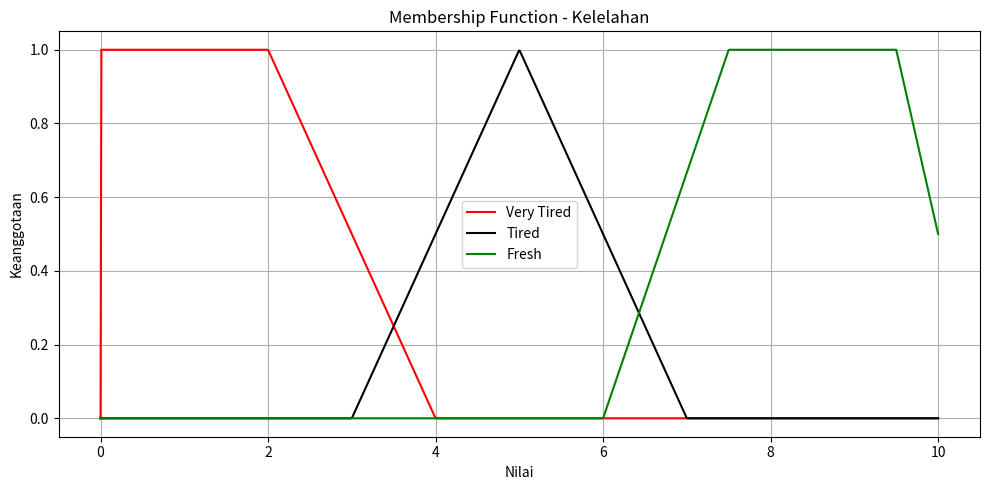

This figure's Python source:
import numpy as np
import matplotlib.pyplot as plt

# Fungsi trapezoid membership function
def trapmf(x, a, b, c, d):
    return np.maximum(0, np.minimum(np.minimum((x - a) / (b - a + 1e-6), 1), (d - x) / (d - c + 1e-6)))

# Fungsi triangle membership function
def trimf(x, a, b, c):
    return np.maximum(0, np.minimum((x - a) / (b - a + 1e-6), (c - x) / (c - b + 1e-6)))

# Range nilai kelelahan (0–10)
x = np.linspace(0, 10, 1000)

# Membership functions untuk kelelahan
kelelahan_vtired = trapmf(x, 0, 0, 2, 4)
kelelahan_tired = trimf(x, 3, 5, 7)
kelelahan_fresh = trapmf(x, 6, 7.5, 9.5, 10.5)

# Plotting grafik
plt.figure(figsize=(10, 5))
plt.plot(x, kelelahan_vtired, 'r-', label='Very Tired')
plt.plot(x, kelelahan_tired, 'k-', label='Tired')
plt.plot(x, kelelahan_fresh, 'g-', label='Fresh')
plt.title('Membership Function - Kelelahan')
plt.xlabel('Nilai')
plt.ylabel('Keanggotaan')
plt.legend()
plt.grid(True)
plt.tight_layout()
plt.show()
